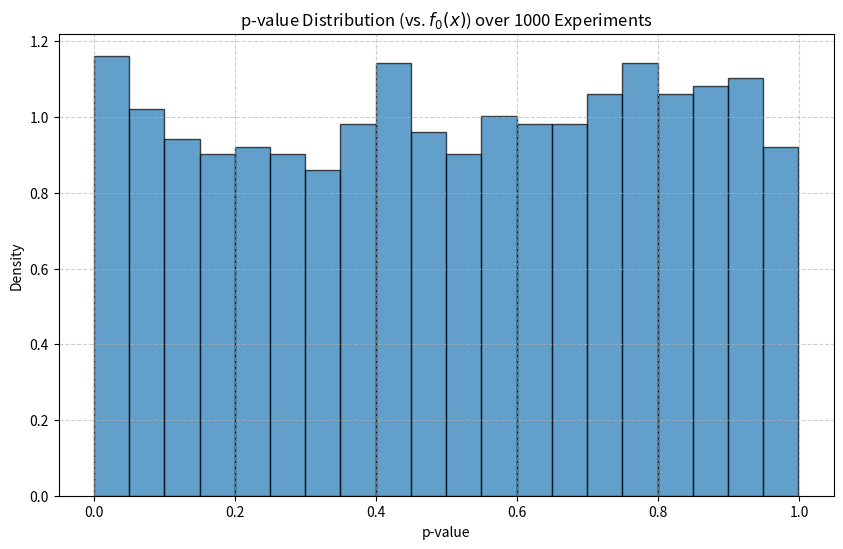
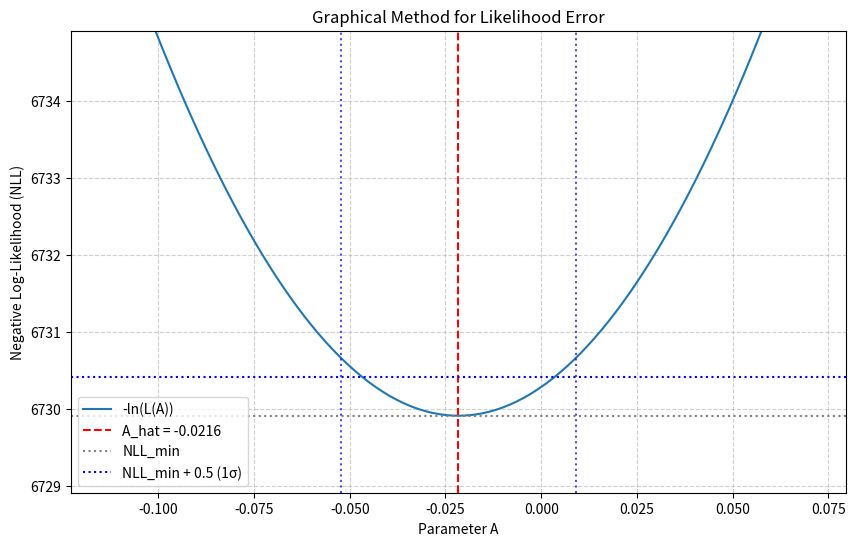
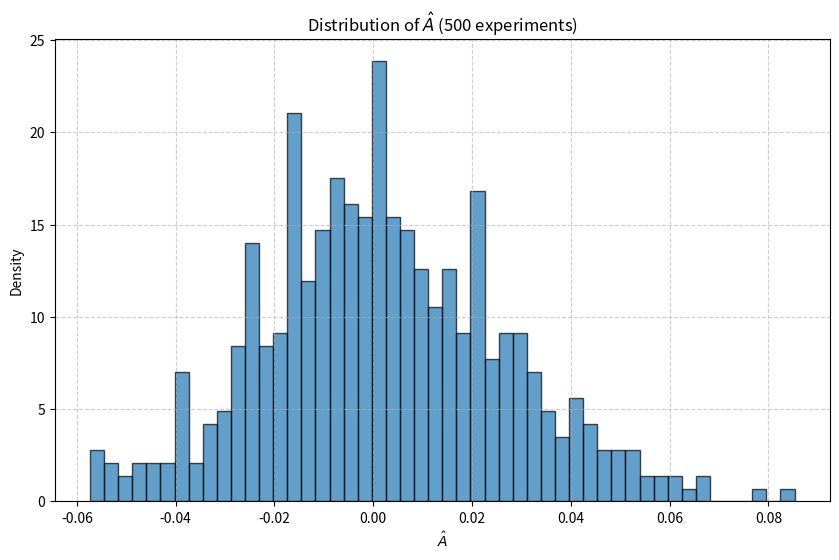
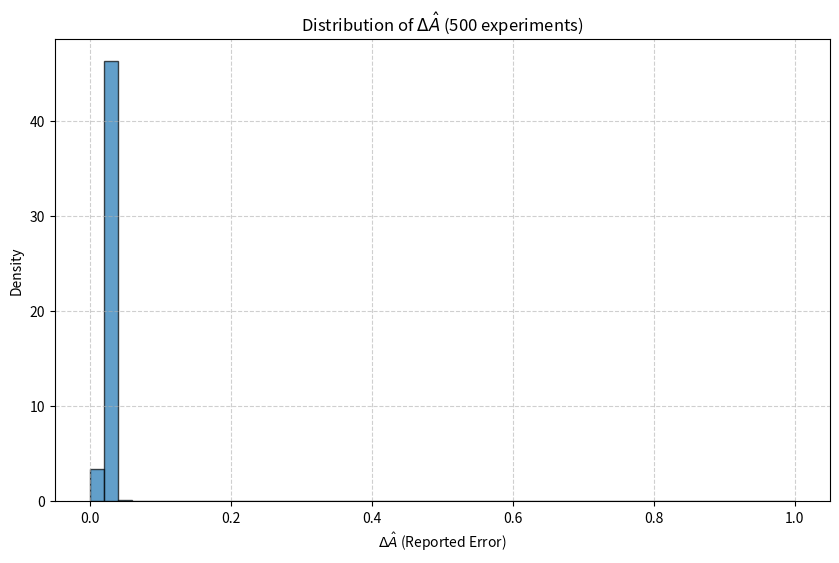
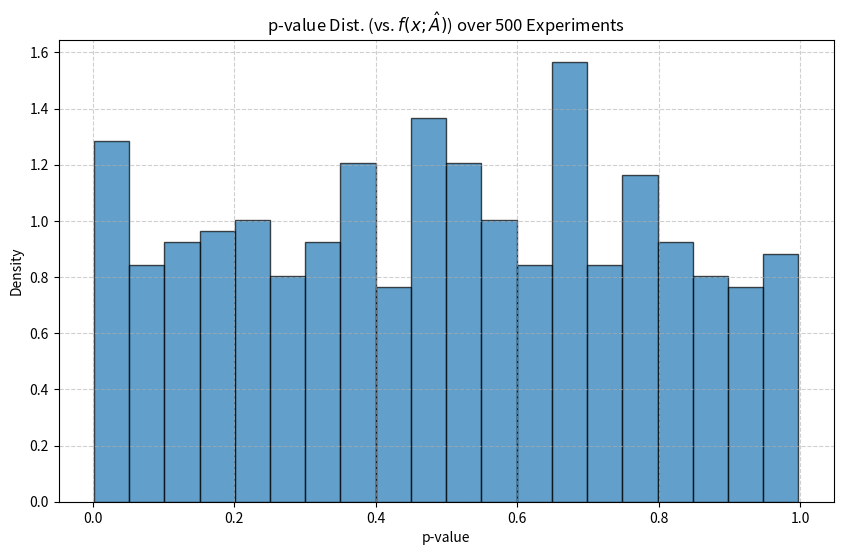

Write the Python code that produced these figures, in order.
# -*- coding: utf-8 -*-
"""ProblemSet2_Solution.py

Automatically generated by Colab.

Original file is located at
    https://colab.research.google.com/drive/12LTgYod0TUuyQkHQXYT1WudNCsnzXwha
"""

import numpy as np
import matplotlib.pyplot as plt
from scipy.optimize import minimize
from scipy.stats import chisquare, chi2
from numpy import linalg # <-- ADDED THIS
import time

# --- Constants from the problem set ---
N_EVENTS = 10000       # Number of events per experiment
N_PVAL_LOOPS = 1000    # Number of experiments for p-value (Task 1)
N_FIT_LOOPS = 500      # Number of experiments for fitting (Task 4/5)
N_BINS = 50            # Number of bins for chi-square
X_MIN = -1.0           # x-domain min
X_MAX = 1.0            # x-domain max

# --- PDF and CDF Definitions ---

def f0(x):
    """
    The "true" PDF (nature), f_0(x).
    """
    return (3/8) * (1 + x**2)

def F0(x):
    """
    The analytical integral (antiderivative) of f0(x),
    used for calculating expected counts.
    """
    return (3/8) * (x + (x**3 / 3))

def f_fit(x, A):
    """
    The model PDF we are fitting, f(x; A).
    """
    return (3/8) * (1 + x**2 + A * x)

def F_fit(x, A):
    """
    The analytical integral (antiderivative) of f_fit(x, A),
    used for calculating expected counts from the fit.
    """
    return (3/8) * (x + (x**3 / 3) + A * (x**2 / 2))

# --- Event Generator ---

def generate_f0(N):
    """
    Generate N events according to f0(x) using the
    Acceptance-Rejection (Hit-or-Miss) method.
    """
    # Max value of f0(x) on [-1, 1] is at x = +/- 1
    f_max = f0(X_MAX) # f_max = 3/4

    accepted_events = []
    while len(accepted_events) < N:
        # Generate N_try events. Efficiency is ~2/3, so we add a buffer.
        N_try = int((N - len(accepted_events)) / 0.66) + 1

        # 1. Generate trial x values uniformly in the domain
        x_trial = np.random.uniform(X_MIN, X_MAX, N_try)

        # 2. Generate trial y values uniformly in [0, f_max]
        y_trial = np.random.uniform(0, f_max, N_try)

        # 3. Calculate the PDF value at the trial x
        pdf_val = f0(x_trial)

        # 4. Accept events where y_trial <= PDF(x_trial)
        accepted = x_trial[y_trial <= pdf_val]
        accepted_events.extend(accepted)

    # Return exactly N events
    return np.array(accepted_events[:N])

# --- Helper Functions ---

def get_expected_counts(N_total, bins, CDF_func, *args):
    """
    Calculates the expected counts in each bin for a given CDF.
    """
    # Calculate CDF at bin edges
    cdf_edges = CDF_func(bins, *args)
    # Expected probability in each bin is the difference in CDF
    bin_probabilities = np.diff(cdf_edges)
    # Expected counts
    return N_total * bin_probabilities

def plot_histogram(data, title, xlabel, bins=50):
    """Utility function to plot a histogram."""
    plt.figure(figsize=(10, 6))
    plt.hist(data, bins=bins, density=True, edgecolor='black', alpha=0.7)
    plt.title(title)
    plt.xlabel(xlabel)
    plt.ylabel('Density')
    plt.grid(True, linestyle='--', alpha=0.6)
    plt.show()

# --- Main Task Functions ---

def task_1_pvalue_distribution_f0():
    """
    Solves tasks from:
    1. Repeat 1000 times:
       - Generate 10000 events from f0(x)
       - Calculate p-value with respect to f0(x)
    2. Show the distribution of the p-values.
    """
    print("--- Starting Task 1 (p-value dist. w.r.t. f0) ---")
    p_values = []
    bin_edges = np.linspace(X_MIN, X_MAX, N_BINS + 1)

    # Calculate expected counts (E_i) for f0(x)
    # This is constant for all experiments
    expected_counts_f0 = get_expected_counts(N_EVENTS, bin_edges, F0)

    # Filter out bins with zero expected counts to avoid errors in chisquare
    # (though for this PDF, all bins should be > 0)
    non_zero_mask = expected_counts_f0 > 0
    if not np.all(non_zero_mask):
        print("Warning: Some bins have zero expected counts. Adjusting...")


    for i in range(N_PVAL_LOOPS):
        # Generate data according to f0(x)
        data = generate_f0(N_EVENTS)

        # Get observed counts (O_i)
        observed_counts, _ = np.histogram(data, bins=bin_edges)

        # Calculate p-value
        # ddof=0: degrees of freedom = k - 1 (k=num_bins)
        # We only use the bins where expected counts are non-zero
        stat, p_val = chisquare(
            f_obs=observed_counts[non_zero_mask],
            f_exp=expected_counts_f0[non_zero_mask],
            ddof=0
        )
        p_values.append(p_val)

    print(f"Generated {len(p_values)} p-values.")

    # Plot the p-value distribution
    plot_histogram(p_values,
                   f'p-value Distribution (vs. $f_0(x)$) over {N_PVAL_LOOPS} Experiments',
                   'p-value',
                   bins=20)
    print("Discussion: The p-value distribution should be uniform from 0 to 1,")
    print("as we are testing the data against the true hypothesis.\n")

def task_2_theory():
    """
    Calculates and prints the theoretical MVB.
    """
    print("--- Starting Task 2 (Theory: MVB & Analytical) ---")

    # Analytical calculation of the Minimum Variance Bound (MVB)
    # Var(A_hat) >= 1 / I(A) where I is Fisher Information
    # I(A) = N * I_single(A)
    # I_single(0) = (3/4) * (1 - pi/4)
    I_single_0 = (3/4) * (1 - np.pi/4)
    I_N_0 = N_EVENTS * I_single_0

    # Your PDF had a different calculation, let's check:
    # I(0) = 3/8 * integral(x^2 / (1+x^2)) dx from -1 to 1
    # integral(1 - 1/(1+x^2)) = [x - atan(x)] from -1 to 1
    # = (1 - pi/4) - (-1 - (-pi/4)) = (1 - pi/4) - (-1 + pi/4) = 2 - pi/2
    # I(0) = 3/8 * (2 - pi/2) = 3/4 * (1 - pi/4)
    # Yes, the calculation is correct.

    mvb_variance = 1.0 / I_N_0
    mvb_std_dev = np.sqrt(mvb_variance)

    print(f"MVB (Min. Variance Bound) for A at N={N_EVENTS} (true A=0):")
    print(f"  I_single(0) = {I_single_0:.5f}")
    print(f"  I_N(0) = {I_N_0:.2f}")
    print(f"  Var(A_hat) >= 1 / I_N(0) = {mvb_variance:.4e}")
    print(f"  sigma(A_hat) >= {mvb_std_dev:.5f}")

    print("\nFor the analytical expression of A_hat (small A):")
    print("  A_hat approx [sum(x_i / (1+x_i^2))] / [sum(x_i^2 / (1+x_i^2)^2)]")
    print("  We will use numerical Maximum Likelihood, as requested.\n")
    return mvb_std_dev

def task_3_single_fit_and_graphical_error():
    """
    Solves task from:
    - Generate 10000 events from f0(x)
    - Fit with f(x;A) using numerical/graphical likelihood method
    - Determine A and its error ΔA
    """
    print("--- Starting Task 3 (Single Fit & Graphical Error) ---")

    # 1. Define the Negative Log-Likelihood (NLL) function
    def nll(A_param, data):
        A = A_param[0] # Minimizer passes A as an array

        # Calculate PDF values for all data points
        pdf_vals = f_fit(data, A)

        # IMPORTANT: Check for invalid PDF values (<= 0)
        # This can happen if the minimizer tries a bad 'A'
        if np.any(pdf_vals <= 0):
            return np.inf # Return "infinite" cost

        # Return the NLL
        return -np.sum(np.log(pdf_vals))

    # 2. Generate the data
    data = generate_f0(N_EVENTS)

    # 3. Minimize the NLL
    print("Finding ML estimate for A...")
    # Initial guess for A is 0.0
    # We use 'BFGS' method which gives an inverse Hessian for error calculation
    result = minimize(nll, x0=[0.0], args=(data,), method='BFGS')

    A_hat = result.x[0]
    nll_min = result.fun

    # 4. Get error from the Hessian (standard ML method)
    # Var(A) = (Hessian^-1)_ii
    A_err = 0.0
    try:
        # Inverse Hessian (covariance matrix)
        A_err = np.sqrt(result.hess_inv[0, 0])
        print(f"  Fit Result: A = {A_hat:.5f} ± {A_err:.5f}")
    except (AttributeError, IndexError, linalg.LinAlgError): # <-- FIXED THIS
        print(f"  Fit Result (no Hessian): A = {A_hat:.5f} (could not get error)")
        # Fallback for error scanning
        A_err = 0.03 # Use a guess near the MVB

    # 5. Show the "graphical method"
    # We plot NLL(A) vs. A and show the NLL_min + 0.5 intercept
    print("Plotting NLL curve for graphical error...")

    # Create a range of A values around the minimum
    scan_range = A_err if A_err > 0 else 0.03
    A_scan = np.linspace(A_hat - 3*scan_range, A_hat + 3*scan_range, 200)
    nll_scan = [nll([A], data) for A in A_scan]

    plt.figure(figsize=(10, 6))
    plt.plot(A_scan, nll_scan, label='-ln(L(A))')

    # Plot the minimum
    plt.axvline(A_hat, color='r', linestyle='--', label=f'A_hat = {A_hat:.4f}')
    plt.axhline(nll_min, color='gray', linestyle=':', label='NLL_min')

    # Plot the 1-sigma (ΔA) error line
    plt.axhline(nll_min + 0.5, color='b', linestyle=':', label='NLL_min + 0.5 (1σ)')

    # Show the intercept points
    if A_err > 0:
        plt.axvline(A_hat - A_err, color='b', linestyle=':', alpha=0.7)
        plt.axvline(A_hat + A_err, color='b', linestyle=':', alpha=0.7)

    plt.title("Graphical Method for Likelihood Error")
    plt.xlabel("Parameter A")
    plt.ylabel("Negative Log-Likelihood (NLL)")
    plt.ylim(nll_min - 1, nll_min + 5) # Zoom in around the minimum
    plt.legend()
    plt.grid(True, linestyle='--', alpha=0.6)
    plt.show()

def task_4_5_fit_loop_and_pvalue_dist():
    """
    Solves tasks from:
    - Repeat 500 times:
      - Generate N=10000 from f0(x)
      - Fit with f(x;A) to get A_hat and DeltaA_hat
      - Calculate p-value of data w.r.t. f(x; A_hat)
    """
    print("\n--- Starting Task 4 & 5 (500 Fit Loops) ---")
    print("This will take a few minutes...")

    # NLL function (nested for performance, accesses 'data' from loop)
    def nll_loop(A_param, data):
        pdf_vals = f_fit(data, A_param[0])
        if np.any(pdf_vals <= 0):
            return np.inf
        return -np.sum(np.log(pdf_vals))

    A_hat_list = []
    A_err_list = []
    p_values_fit_list = []
    bin_edges = np.linspace(X_MIN, X_MAX, N_BINS + 1)

    start_time = time.time()

    for i in range(N_FIT_LOOPS):
        # 1. Generate data
        data = generate_f0(N_EVENTS)

        # 2. Fit data
        result = minimize(nll_loop, x0=[0.0], args=(data,), method='BFGS')

        A_hat = result.x[0]

        # 3. Get error from Hessian
        try:
            A_err = np.sqrt(result.hess_inv[0, 0])
            A_hat_list.append(A_hat)
            A_err_list.append(A_err)
        except Exception as e:
            # Skip if fit failed or Hessian was bad
            continue

        # --- Task 5: p-value w.r.t. f(x; A_hat) ---

        # 4. Get observed counts
        observed_counts, _ = np.histogram(data, bins=bin_edges)

        # 5. Get expected counts *from the fitted model*
        expected_counts_fit = get_expected_counts(N_EVENTS, bin_edges, F_fit, A_hat)

        # 6. Calculate p-value
        # We must account for the fitted parameter
        # ddof = 1 (degrees of freedom = k - 1 - ddof)
        # So ndf = N_BINS - 1 - 1 = N_BINS - 2

        # Filter bins where expected counts are <= 0 (can happen with bad fits)
        non_zero_mask = expected_counts_fit > 0

        # We need at least (k - 1 - ddof) > 0 degrees of freedom
        if np.sum(non_zero_mask) > 1:
            stat, p_val = chisquare(
                f_obs=observed_counts[non_zero_mask],
                f_exp=expected_counts_fit[non_zero_mask],
                ddof=1
            )
            p_values_fit_list.append(p_val)

        if (i + 1) % 50 == 0:
            print(f"  ... completed {i+1}/{N_FIT_LOOPS} loops.")

    end_time = time.time()
    print(f"Fit loops finished in {end_time - start_time:.2f} seconds.")

    # --- Task 4 Results ---
    print("\n--- Results for Task 4 ---")

    # Plot A_hat distribution
    # CHANGED from f-string to %-formatting to avoid strange errors
    plot_histogram(A_hat_list,
                   'Distribution of $\hat{A}$ (%d experiments)' % len(A_hat_list),
                   '$\hat{A}$')

    # Plot DeltaA_hat distribution
    # CHANGED from f-string to %-formatting to avoid strange errors
    plot_histogram(A_err_list,
                   'Distribution of $\Delta\hat{A}$ (%d experiments)' % len(A_err_list),
                   '$\Delta\hat{A}$ (Reported Error)')

    # Discussion
    A_hat_mean = np.mean(A_hat_list)
    A_hat_std = np.std(A_hat_list)
    A_err_mean = np.mean(A_err_list)

    print("Discussion of Task 4 results:")
    print(f"  Mean of fitted A_hat:      {A_hat_mean:.5f} (expected ~0)")
    print(f"  Std. Dev. of A_hat dist: {A_hat_std:.5f} (the 'true' error)")
    print(f"  Mean of reported Delta_A:  {A_err_mean:.5f} (the 'estimated' error)")

    # Compare to MVB
    mvb_sigma = np.sqrt(1.0 / (N_EVENTS * (3/4) * (1 - np.pi/4)))
    print(f"  Theoretical MVB sigma:     {mvb_sigma:.5f}")

    print("\n  We expect: (Mean of A_hat) approx 0, since the true value is 0.")
    print("  We expect: (Std. Dev. of A_hat) approx (Mean of Delta_A) approx (MVB sigma).")
    print("  This confirms our fit and error estimation are working correctly.")

    # --- Task 5 Results ---
    print("\n--- Results for Task 5 ---")

    # Plot p-value distribution
    # CHANGED from f-string to %-formatting to avoid strange errors
    plot_histogram(p_values_fit_list,
                   'p-value Dist. (vs. $f(x; \hat{A})$) over %d Experiments' % len(p_values_fit_list),
                   'p-value',
                   bins=20)

    print("Discussion: This p-value distribution should also be uniform.")
    print("This shows that our fitted model, f(x; A_hat), is a good")
    print("description of the data (which it should be, as the true")
    print("model f0 is a subset of the f(x;A) family).\n")

# --- Main execution ---

if __name__ == "__main__":

    # Run Task 1
    task_1_pvalue_distribution_f0()

    # Run Task 2
    task_2_theory()

    # Run Task 3
    task_3_single_fit_and_graphical_error()

    # Run Task 4 & 5
    task_4_5_fit_loop_and_pvalue_dist()

    print("--- All tasks complete. ---")
